Labelled photos from "isolated_obj", an image-classification folder in aharmer/dishBugs. The possible labels are: acari mites and ticks, amphipoda, annelida worms, araneae spiders, archaeognatha bristletails, blattodea cockroaches, carabidae ground beetles, chilopoda centipedes, coleoptera beetles, coleoptera larva, collembola springtails, diplopoda millipedes, diptera flies, formicidae ants, gastropoda snails and slugs, hymenoptera bees and wasps, isopoda woodlice, opiliones harvestmen, orthoptera grasshoppers and crickets, pseudoscorpiones false scorpions, tipulidae crane flies, vespidae wasps.

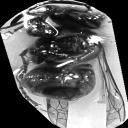
Label: hymenoptera bees and wasps

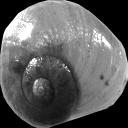
Label: gastropoda snails and slugs

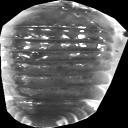
Label: isopoda woodlice

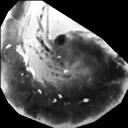
Label: archaeognatha bristletails

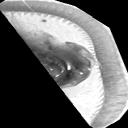
Label: diplopoda millipedes

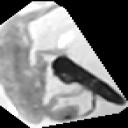
Label: collembola springtails
